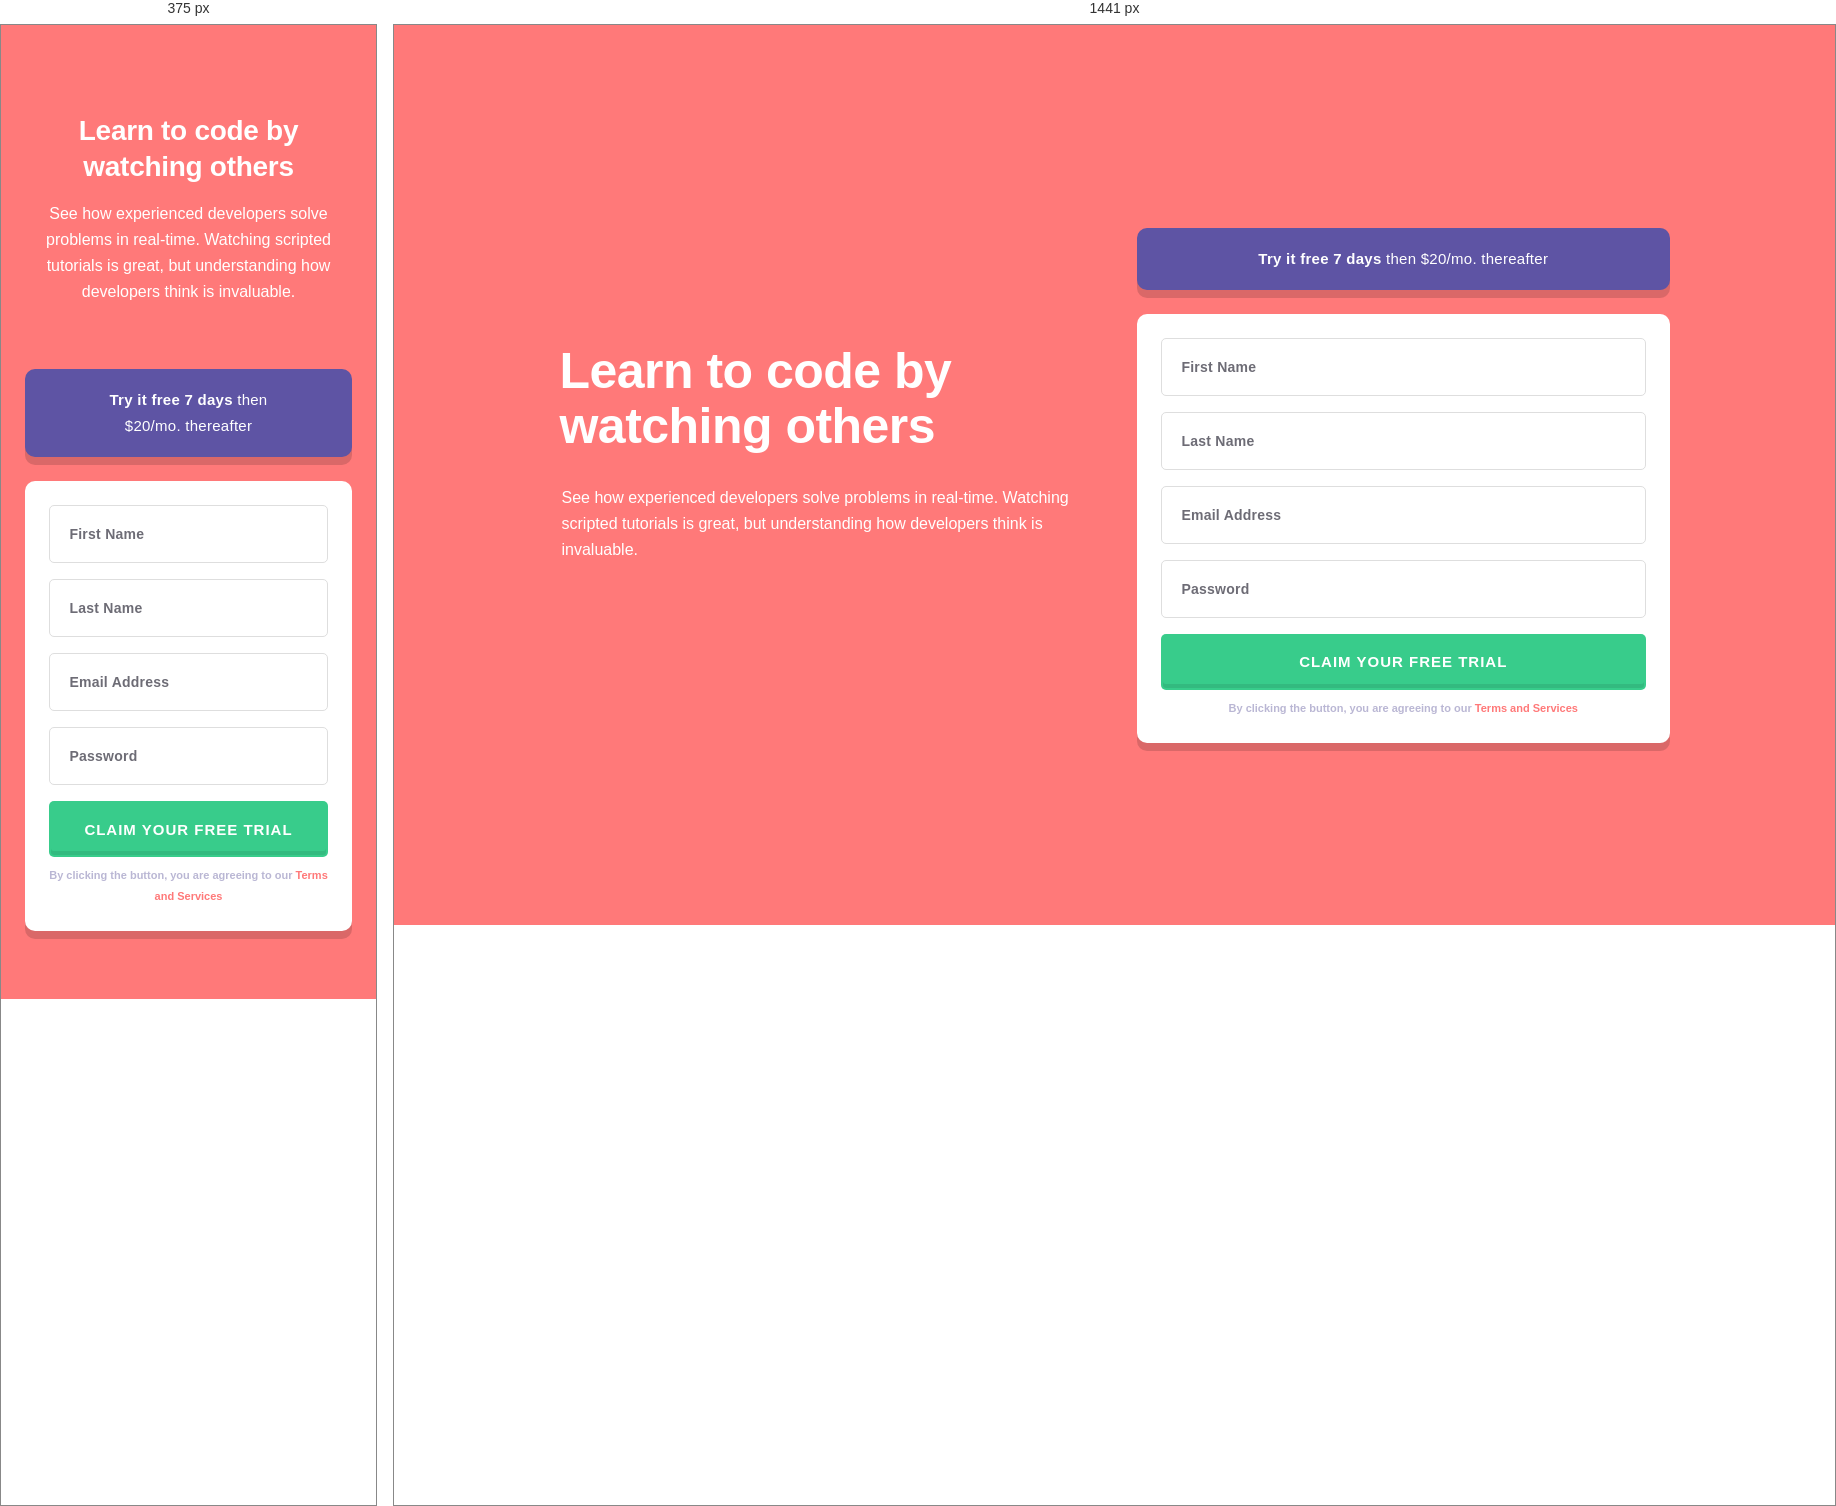
Rendered at 375 px and 1441 px, left to right.

<!-- file: index.html -->
<!DOCTYPE html>
<html lang="en">

<head>
    <meta charset="UTF-8">
    <meta http-equiv="X-UA-Compatible" content="IE=edge">
    <meta name="viewport" content="width=device-width, initial-scale=1, maximum-scale=1">

    <meta name="author" content="Violeta Petrović">
    <meta name="description" content="Intro component with sign up form">
    <meta name="keywords" content="html, css, responsive, flex">

    <!-- IOS compatibility -->
    <meta name="apple-mobile-web-app-capable" content="yes">
    <meta name="apple-mobile-web-app-title" content="Sign up form">
    <link rel="apple-touch-icon" type="image/png" href="apple-icon-144x144.png">

    <!--Android compatibility-->
    <meta name="mobile-web-app-capable" content="yes">
    <meta name="aplication-name" content="Sign up form">
    <link rel="icon" type="image/png" href="android-icon-192x192.png">

    <link rel="icon" type="image/png" href="favicon-32x32.png">

    <link rel="stylesheet" type="text/css" href="css/style.css">
    <title>Sign up form</title>
</head>

<body>
    <div class="container">
        <div class="flex-wrapper">
            <div class="intro">
                <h1 class="intro-title">Learn to code by<br> watching others</h1>
                <p class="intro-text">See how experienced developers solve problems in real-time. Watching scripted tutorials is great, but
                    understanding how developers think is invaluable. </p>
            </div>
            <div class="content">
                <p class="content-text">Try it free 7 days <span>then $20/mo. thereafter</span></p>
                <form action="" id="form" class="form">
                    <div class="form-control" id="form-name">
                        <input type="text" id="first-name" placeholder="First Name">
                        <small>Error message</small>
                        <img src="css/images/icon-error.svg" alt="icon-error">
                    </div>
                    <div class="form-control" id="form-surname">
                        <input type="text" id="last-name" placeholder="Last Name">
                        <small>Error message</small>
                        <img src="css/images/icon-error.svg" alt="icon-error">
                    </div>
                    <div class="form-control" id="form-email">
                        <input type="text" id="email" placeholder="Email Address">
                        <small>Error message</small>
                        <img src="css/images/icon-error.svg" alt="icon-error">
                    </div>
                    <div class="form-control" id="form-password">
                        <input type="password" id="password" placeholder="Password">
                        <small>Error message</small>
                        <img src="css/images/icon-error.svg" alt="icon-error">
                    </div>
                    <button>CLAIM YOUR FREE TRIAL</button>
                    <p class="terms-and-services">By clicking the button, you are agreeing to our <span>Terms and Services</span></p>
                </form>
            </div>
        </div>
    </div>
    <script src="main.js" type="text/javascript"></script>
</body>
</html>

/* @media block from style.css */
@media (min-width: 1440px) {
  body {
    background-image: url("images/bg-intro-desktop.png");
  }
  .container {
    max-width: 1110px;
  }
  .flex-wrapper {
    display: flex;
    align-items: center;
    justify-content: space-between;
    flex-wrap: wrap;
  }
  .intro {
    flex: 0 0 calc(50% - 22.5px);
    width: calc(50% - 22.5px);
  }
  .intro-title {
    font-weight: 700;
    font-size: 5rem;
    line-height: 5.5rem;
    letter-spacing: -0.52px;
    text-align: left;
    margin-bottom: 1.1rem;
    padding-bottom: 20px;
  }
  .intro-text {
    text-align: left;
  }
  .content {
    flex: 0 0 calc(50% - 22.5px);
    width: calc(50% - 22.5px);
  }
}